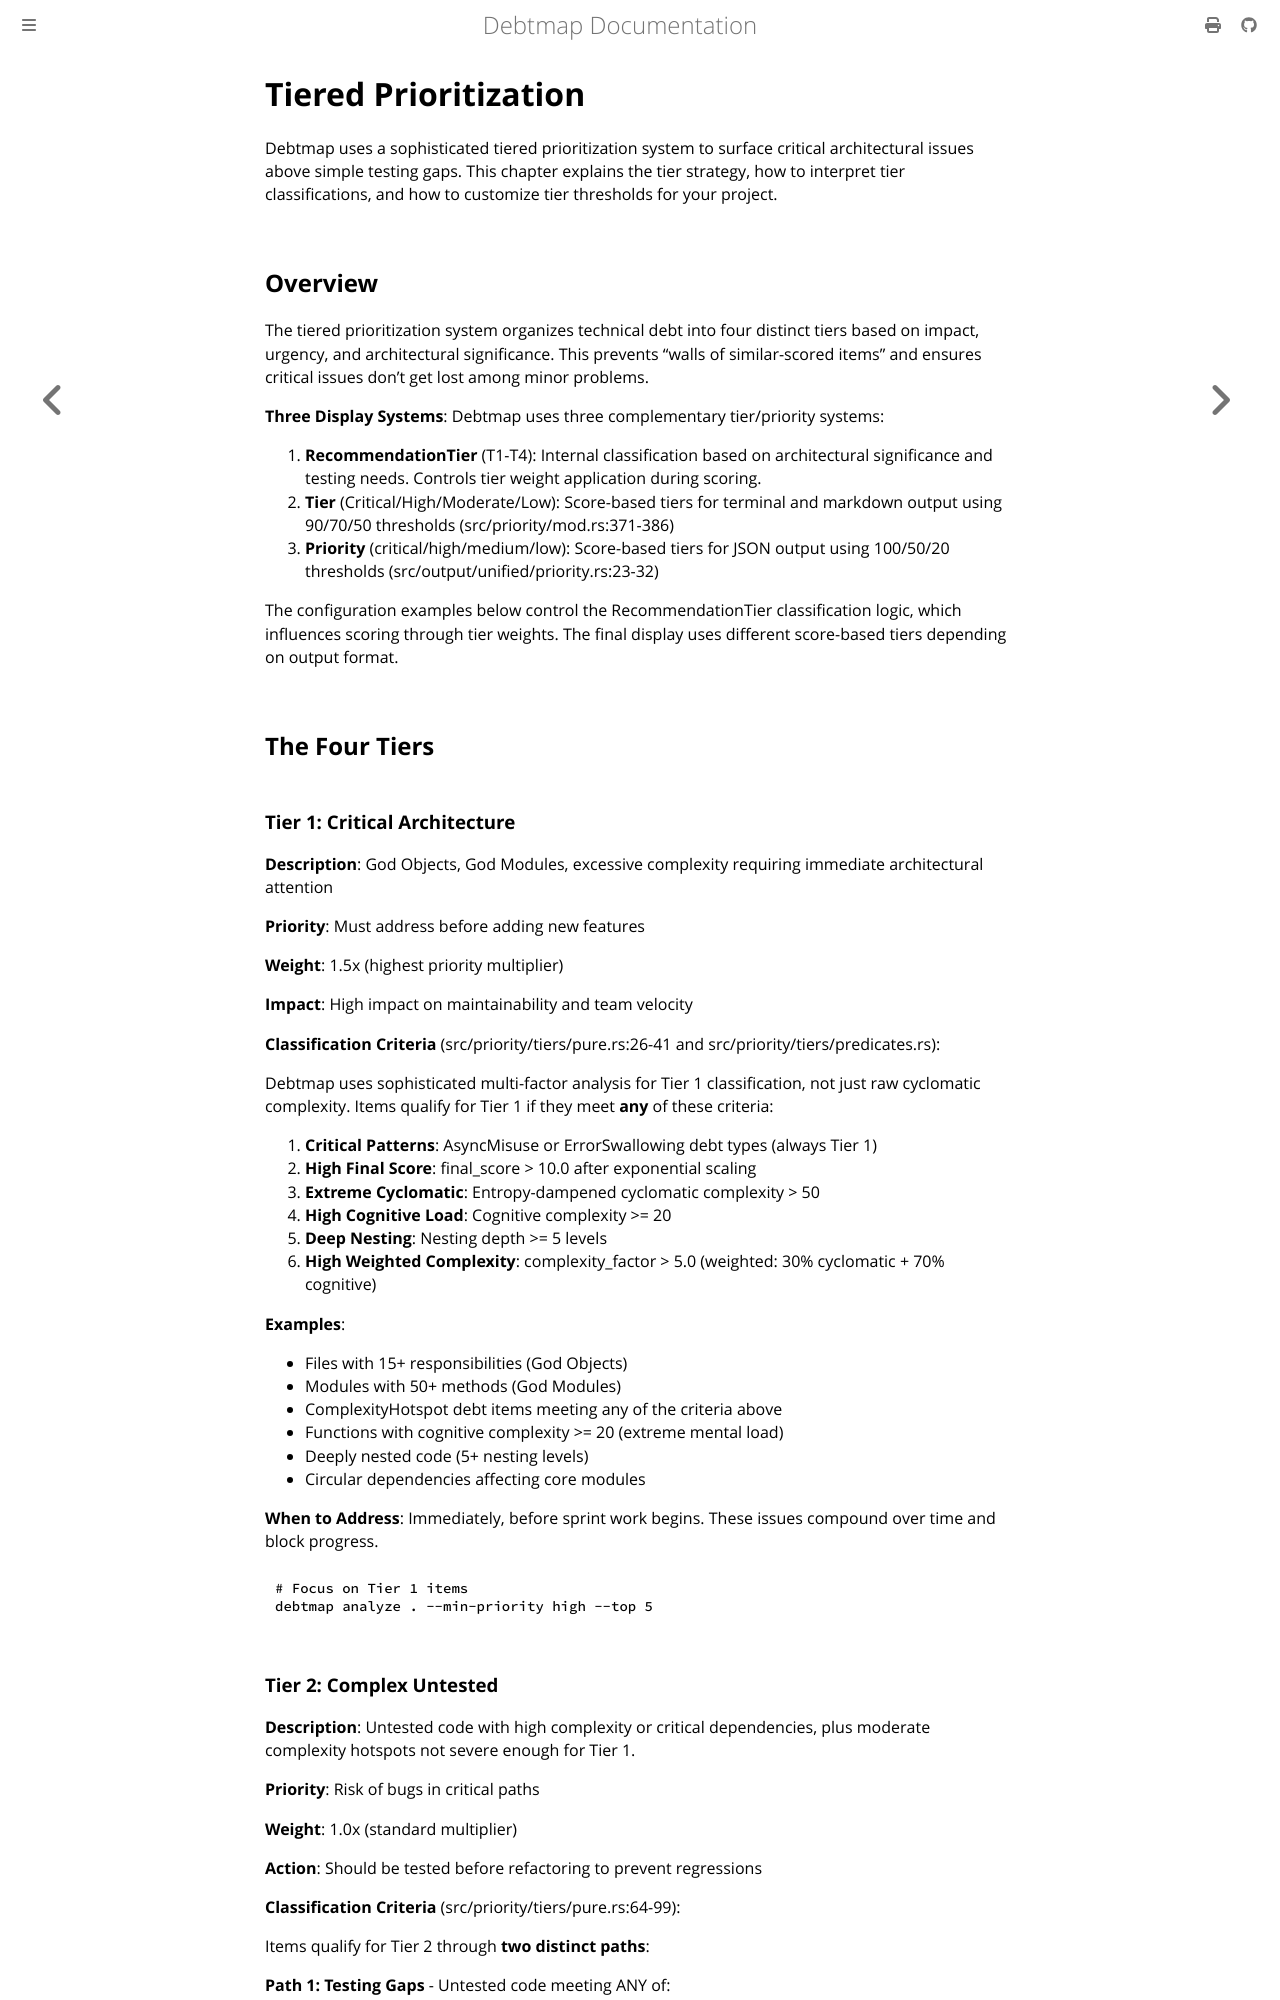

repository: iepathos/debtmap · page: tiered-prioritization.html · generator: mdbook

# Tiered Prioritization

Debtmap uses a sophisticated tiered prioritization system to surface critical architectural issues above simple testing gaps. This chapter explains the tier strategy, how to interpret tier classifications, and how to customize tier thresholds for your project.

## Overview

The tiered prioritization system organizes technical debt into four distinct tiers based on impact, urgency, and architectural significance. This prevents "walls of similar-scored items" and ensures critical issues don't get lost among minor problems.

**Three Display Systems**: Debtmap uses three complementary tier/priority systems:

1. **RecommendationTier** (T1-T4): Internal classification based on architectural significance and testing needs. Controls tier weight application during scoring.
2. **Tier** (Critical/High/Moderate/Low): Score-based tiers for terminal and markdown output using 90/70/50 thresholds (src/priority/mod.rs:371-386)
3. **Priority** (critical/high/medium/low): Score-based tiers for JSON output using 100/50/20 thresholds (src/output/unified/priority.rs:23-32)

The configuration examples below control the RecommendationTier classification logic, which influences scoring through tier weights. The final display uses different score-based tiers depending on output format.

## The Four Tiers
